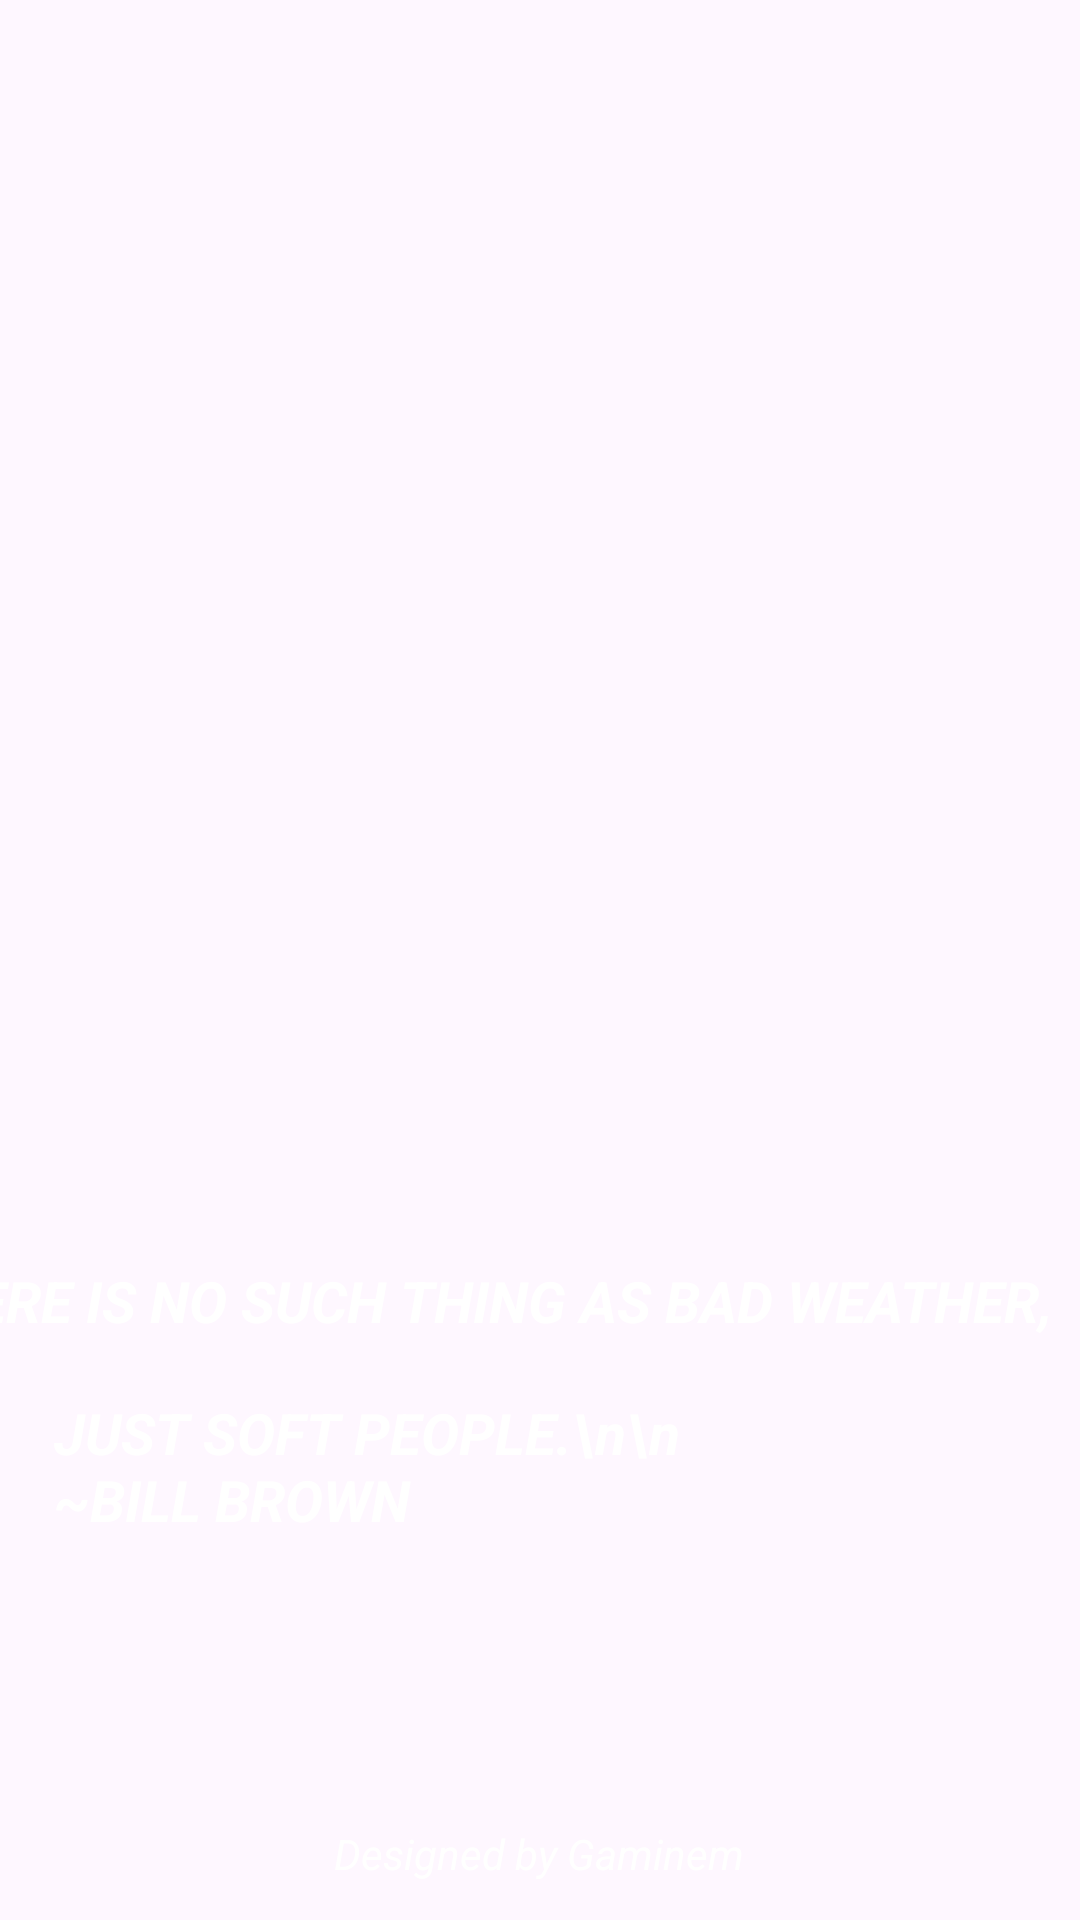

Layout XML and referenced resources for this Android screen:
<!-- AndroidManifest.xml: application theme Theme.WeatheringWithYou -->
<!-- res/layout/activity_splash.xml -->
<?xml version="1.0" encoding="utf-8"?>
<androidx.constraintlayout.widget.ConstraintLayout xmlns:android="http://schemas.android.com/apk/res/android"
    xmlns:app="http://schemas.android.com/apk/res-auto"
    xmlns:tools="http://schemas.android.com/tools"
    android:id="@+id/main"
    android:layout_width="match_parent"
    android:layout_height="match_parent"
    android:background="@drawable/img"
    tools:context=".Splash">

    <ImageView
        android:id="@+id/imageView5"
        android:layout_width="215dp"
        android:layout_height="146dp"
        android:layout_marginStart="16dp"
        android:layout_marginTop="50dp"
        android:contentDescription="@string/todo"
        app:layout_constraintStart_toStartOf="parent"
        app:layout_constraintTop_toTopOf="parent"
        app:srcCompat="@drawable/suncloud"
        tools:ignore="ImageContrastCheck,ImageContrastCheck" />

    <TextView
        android:id="@+id/textView"
        android:layout_width="393dp"
        android:layout_height="44dp"
        android:text="THERE IS NO SUCH THING AS BAD WEATHER,"
        android:textColor="@color/white"
        android:textSize="19sp"
        android:textStyle="bold|italic"
        app:layout_constraintBottom_toBottomOf="parent"
        app:layout_constraintEnd_toEndOf="parent"
        app:layout_constraintHorizontal_bias="1.0"
        app:layout_constraintStart_toStartOf="parent"
        app:layout_constraintTop_toBottomOf="@+id/imageView5"
        app:layout_constraintVertical_bias="0.562"
        tools:ignore="TextSizeCheck" />

    <TextView
        android:id="@+id/textView2"
        android:layout_width="274dp"
        android:layout_height="79dp"
        android:layout_marginEnd="68dp"
        android:text="JUST SOFT PEOPLE.\n\n                        ~BILL BROWN "
        android:textColor="@color/white"
        android:textSize="19sp"
        android:textStyle="bold|italic"
        app:layout_constraintBottom_toBottomOf="parent"
        app:layout_constraintEnd_toEndOf="parent"
        app:layout_constraintTop_toBottomOf="@+id/textView"
        app:layout_constraintVertical_bias="0.0" />

    <TextView
        android:id="@+id/textView3"
        android:layout_width="wrap_content"
        android:layout_height="wrap_content"
        android:text="Designed by Gaminem"
        android:textColor="@color/white"
        android:textSize="14sp"
        android:textStyle="italic"
        app:layout_constraintBottom_toBottomOf="parent"
        app:layout_constraintEnd_toEndOf="parent"
        app:layout_constraintHorizontal_bias="0.498"
        app:layout_constraintStart_toStartOf="parent"
        app:layout_constraintTop_toBottomOf="@+id/textView2"
        app:layout_constraintVertical_bias="0.838" />

</androidx.constraintlayout.widget.ConstraintLayout>
<!-- resources referenced by this layout -->
<resources>
  <string name="todo">TODO</string>
  <style name="Theme.WeatheringWithYou" parent="Base.Theme.WeatheringWithYou" />
  <style name="Base.Theme.WeatheringWithYou" parent="Theme.Material3.DayNight.NoActionBar">
          
          
      </style>
  <!-- not gathered from this repository: default colours our renderer supplied (Android Studio template values) -->
  <color name="white">#FFFFFFFF</color>
</resources>
